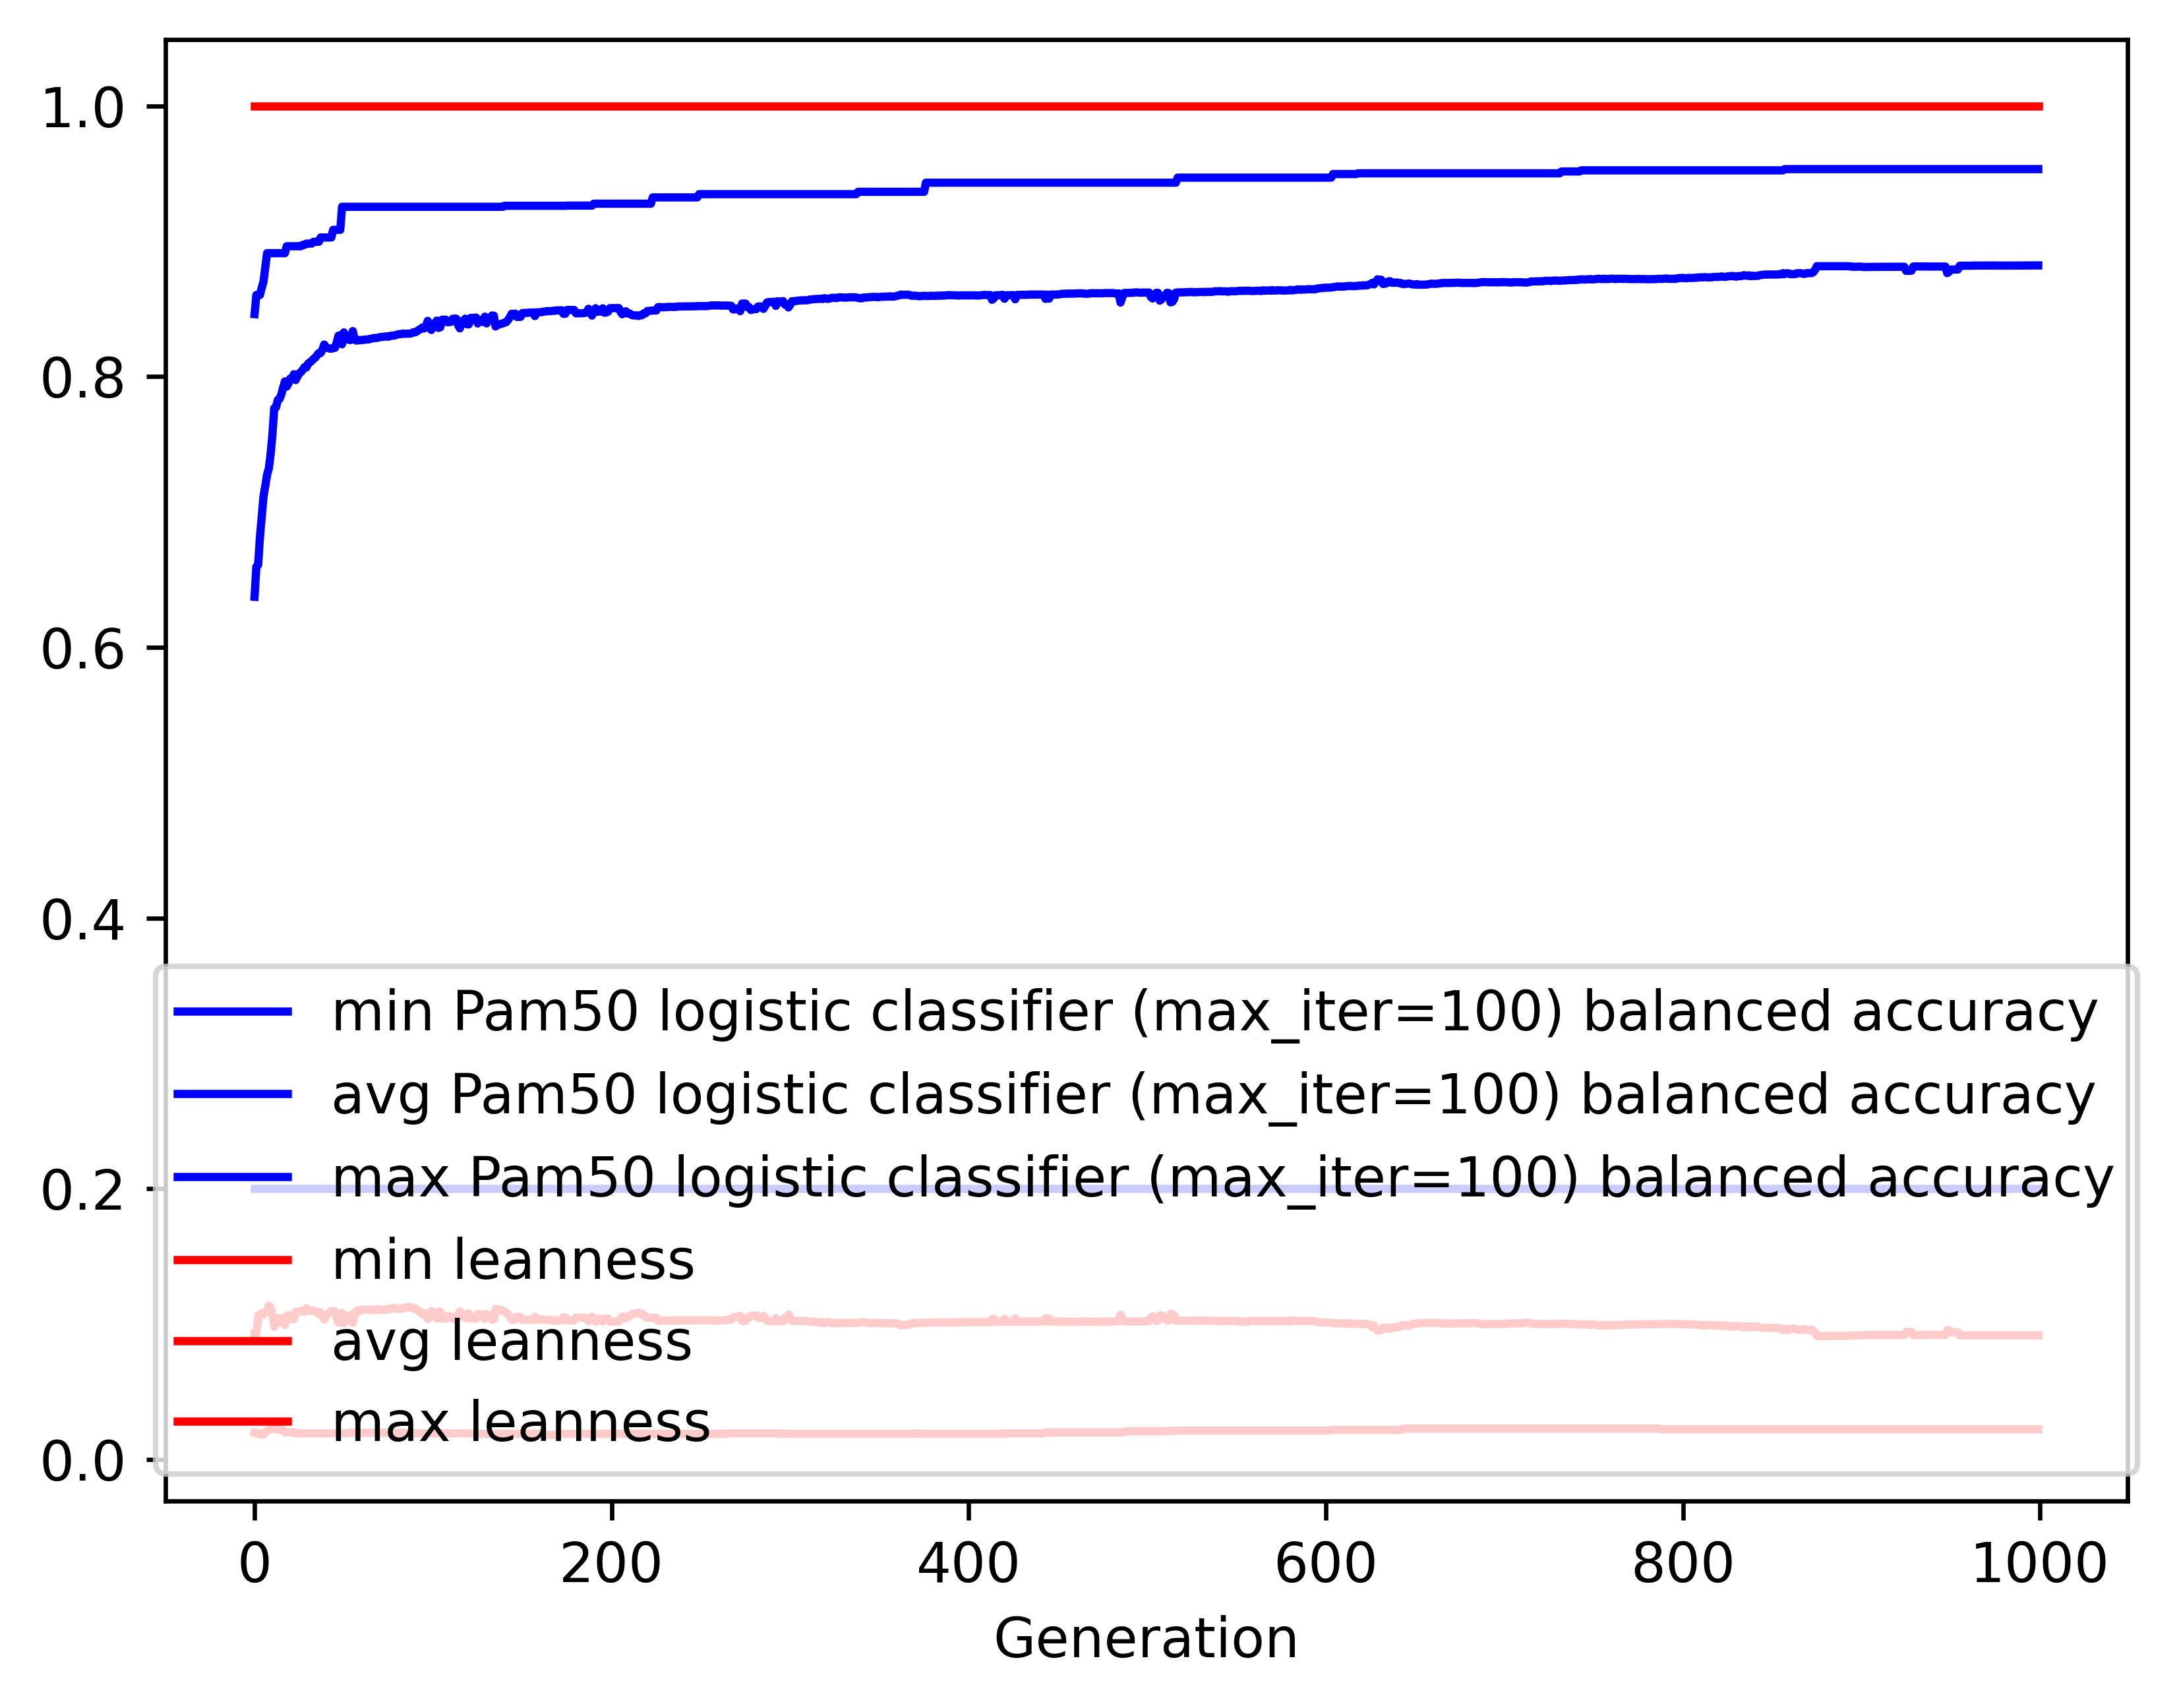

The data file committed next to this chart (first rows):
gen, evals, gen_feats, explored, Pam50 logistic classifier (max_iter=100)…, Pam50 logistic classifier (max_iter=100)…, Pam50 logistic classifier (max_iter=100)…, Pam50 logistic classifier (max_iter=100)…, leanness_min, leanness_avg, leanness_max, leanness_std
0, 200, 782, 782, 0.2, 0.6373, 0.8461, 0.1597, 0.01961, 0.09288, 1.0, 0.1544
1, 203, 853, 921, 0.2, 0.6595, 0.8603, 0.1599, 0.01923, 0.09279, 1.0, 0.1161
2, 200, 853, 1041, 0.2, 0.6608, 0.8603, 0.1678, 0.01923, 0.1063, 1.0, 0.1285
3, 200, 818, 1155, 0.2, 0.6812, 0.8603, 0.1584, 0.01852, 0.1074, 1.0, 0.1289
4, 200, 769, 1261, 0.2, 0.6964, 0.8654, 0.1509, 0.01852, 0.1076, 1.0, 0.1285
5, 200, 812, 1377, 0.2, 0.7113, 0.8701, 0.1463, 0.01852, 0.107, 1.0, 0.129
6, 200, 796, 1489, 0.2, 0.7192, 0.8806, 0.1413, 0.02, 0.109, 1.0, 0.1283
7, 200, 811, 1587, 0.2, 0.7274, 0.8911, 0.1389, 0.02128, 0.1091, 1.0, 0.1283
8, 200, 770, 1682, 0.2, 0.7321, 0.8911, 0.1439, 0.02174, 0.1138, 1.0, 0.1327
9, 200, 750, 1774, 0.2, 0.7428, 0.8911, 0.1384, 0.02273, 0.1118, 1.0, 0.132
10, 200, 735, 1843, 0.2, 0.757, 0.8911, 0.1313, 0.02273, 0.1075, 1.0, 0.1284
11, 200, 729, 1925, 0.2, 0.7765, 0.8911, 0.1214, 0.02273, 0.09799, 1.0, 0.1244
12, 200, 767, 2014, 0.2, 0.7772, 0.8911, 0.1275, 0.02222, 0.102, 1.0, 0.1299
13, 200, 730, 2102, 0.2, 0.7827, 0.8911, 0.127, 0.02222, 0.1009, 1.0, 0.1297
14, 200, 763, 2189, 0.2, 0.7834, 0.8911, 0.1268, 0.02222, 0.1044, 1.0, 0.1296
15, 200, 770, 2284, 0.2, 0.7869, 0.8911, 0.1252, 0.02174, 0.1042, 1.0, 0.1299
16, 200, 746, 2374, 0.2, 0.7919, 0.8911, 0.1239, 0.02174, 0.1015, 1.0, 0.1301
17, 200, 791, 2467, 0.2, 0.7964, 0.8911, 0.1212, 0.02, 0.09934, 1.0, 0.1287
18, 200, 717, 2559, 0.2, 0.7926, 0.8963, 0.1232, 0.02, 0.1057, 1.0, 0.1294
19, 200, 777, 2636, 0.2, 0.795, 0.8963, 0.1232, 0.02, 0.1065, 1.0, 0.1292
20, 200, 749, 2718, 0.2, 0.7986, 0.8963, 0.1226, 0.02, 0.1038, 1.0, 0.1287
21, 200, 752, 2806, 0.2, 0.7981, 0.8963, 0.1237, 0.02, 0.1053, 1.0, 0.1287
22, 200, 750, 2873, 0.2, 0.8017, 0.8963, 0.1197, 0.02, 0.1037, 1.0, 0.1272
23, 200, 758, 2958, 0.2, 0.7974, 0.8963, 0.1228, 0.01923, 0.1091, 1.0, 0.1279
24, 200, 763, 3046, 0.2, 0.8001, 0.8963, 0.1228, 0.01923, 0.1088, 1.0, 0.1281
25, 200, 738, 3143, 0.2, 0.8023, 0.8963, 0.1224, 0.01923, 0.1095, 1.0, 0.1279
26, 200, 758, 3230, 0.2, 0.8034, 0.8963, 0.1226, 0.01923, 0.1096, 1.0, 0.1278
27, 200, 705, 3313, 0.2, 0.805, 0.8973, 0.1223, 0.01923, 0.1094, 1.0, 0.128
28, 200, 746, 3405, 0.2, 0.807, 0.8973, 0.1225, 0.01923, 0.109, 1.0, 0.1278
29, 200, 740, 3472, 0.2, 0.8067, 0.8982, 0.1224, 0.01923, 0.1117, 1.0, 0.1271
30, 200, 758, 3555, 0.2, 0.8095, 0.8982, 0.123, 0.01923, 0.11, 1.0, 0.128
31, 200, 756, 3638, 0.2, 0.8105, 0.8982, 0.1227, 0.01923, 0.1102, 1.0, 0.1278
32, 200, 757, 3715, 0.2, 0.8116, 0.8982, 0.123, 0.01923, 0.1099, 1.0, 0.128
33, 200, 744, 3798, 0.2, 0.813, 0.8996, 0.1233, 0.01923, 0.1094, 1.0, 0.1281
34, 200, 765, 3873, 0.2, 0.814, 0.8996, 0.1235, 0.01923, 0.1096, 1.0, 0.128
35, 200, 746, 3948, 0.2, 0.8156, 0.8996, 0.124, 0.01923, 0.1088, 1.0, 0.1283
36, 200, 739, 4010, 0.2, 0.8173, 0.8996, 0.1245, 0.01923, 0.1074, 1.0, 0.1287
37, 200, 789, 4114, 0.2, 0.8174, 0.9027, 0.1241, 0.01923, 0.1086, 1.0, 0.1283
38, 200, 641, 4194, 0.2, 0.8198, 0.9027, 0.1241, 0.01923, 0.1065, 1.0, 0.1284
39, 200, 763, 4265, 0.2, 0.8236, 0.9027, 0.1221, 0.01923, 0.1032, 1.0, 0.1274
40, 200, 691, 4337, 0.2, 0.8214, 0.9027, 0.1241, 0.01923, 0.1063, 1.0, 0.1284
41, 200, 728, 4430, 0.2, 0.8211, 0.9027, 0.1239, 0.01923, 0.1075, 1.0, 0.1285
42, 200, 719, 4495, 0.2, 0.8207, 0.9027, 0.1236, 0.01923, 0.1086, 1.0, 0.1283
43, 200, 762, 4571, 0.2, 0.8206, 0.9027, 0.1234, 0.01923, 0.1095, 1.0, 0.1279
44, 200, 762, 4647, 0.2, 0.821, 0.9084, 0.1236, 0.01923, 0.1093, 1.0, 0.128
45, 200, 792, 4734, 0.2, 0.8212, 0.9084, 0.1236, 0.01923, 0.1094, 1.0, 0.1279
46, 200, 778, 4804, 0.2, 0.825, 0.9084, 0.124, 0.01923, 0.1048, 1.0, 0.1281
47, 200, 770, 4865, 0.2, 0.8302, 0.9084, 0.1171, 0.01923, 0.101, 1.0, 0.1241
48, 200, 735, 4949, 0.2, 0.8305, 0.9084, 0.1172, 0.01923, 0.1012, 1.0, 0.124
49, 200, 805, 5021, 0.2, 0.8239, 0.9254, 0.1277, 0.01923, 0.1081, 1.0, 0.1284
50, 200, 708, 5097, 0.2, 0.8326, 0.9254, 0.1181, 0.01923, 0.1005, 1.0, 0.1244
51, 200, 700, 5155, 0.2, 0.8301, 0.9254, 0.1245, 0.01923, 0.1027, 1.0, 0.1276
52, 200, 756, 5235, 0.2, 0.8291, 0.9254, 0.127, 0.01923, 0.1032, 1.0, 0.1288
53, 200, 761, 5301, 0.2, 0.827, 0.9254, 0.1267, 0.01961, 0.1061, 1.0, 0.1288
54, 200, 735, 5366, 0.2, 0.827, 0.9254, 0.1256, 0.01961, 0.107, 1.0, 0.1288
55, 200, 714, 5435, 0.2, 0.8336, 0.9254, 0.1182, 0.01961, 0.1009, 1.0, 0.1241
56, 200, 808, 5507, 0.2, 0.8275, 0.9254, 0.1256, 0.01961, 0.1066, 1.0, 0.1282
57, 200, 744, 5573, 0.2, 0.8266, 0.9254, 0.1249, 0.01961, 0.1097, 1.0, 0.1278
58, 200, 767, 5647, 0.2, 0.827, 0.9254, 0.125, 0.01961, 0.1092, 1.0, 0.128
59, 200, 764, 5697, 0.2, 0.8268, 0.9254, 0.1248, 0.01961, 0.1101, 1.0, 0.1276
... 940 more rows
